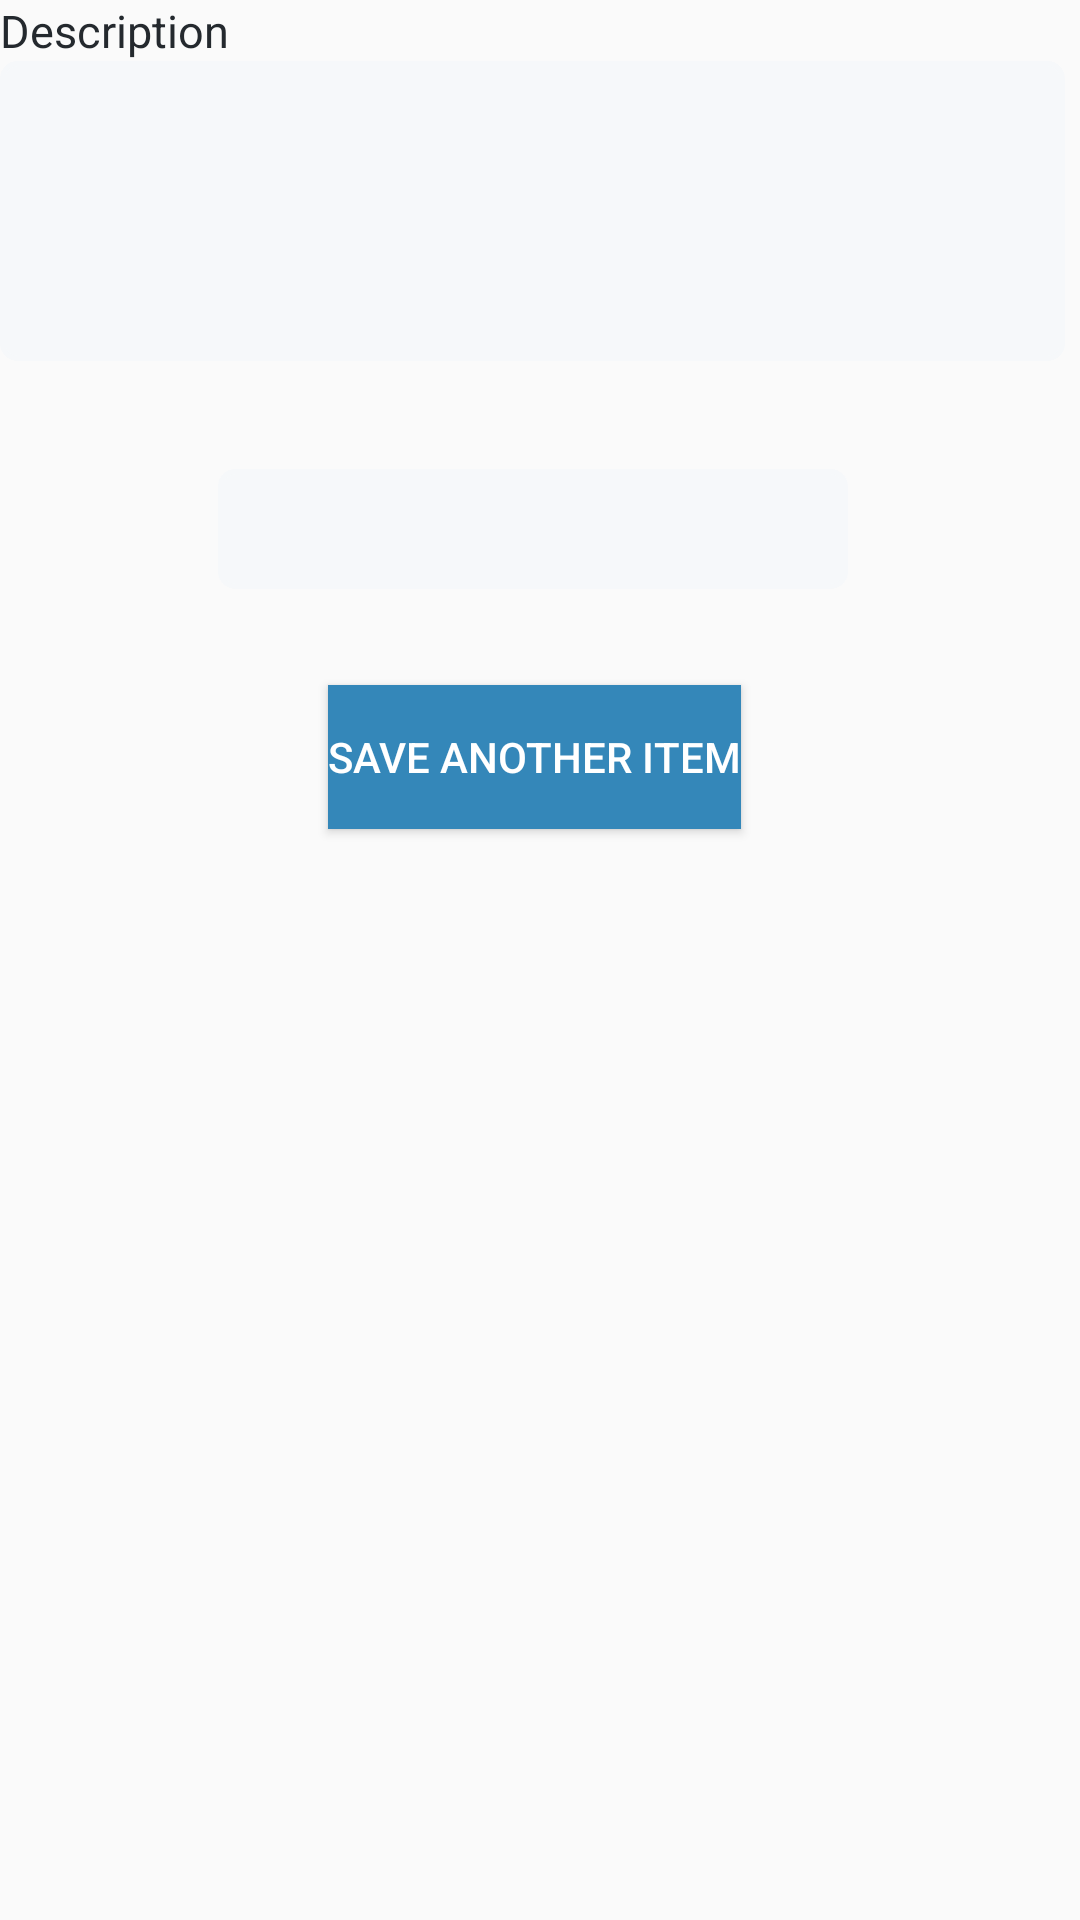

Here is an Android app screen rendered from its layout file. Give the layout XML and the strings, colors and styles it references.
<!-- AndroidManifest.xml: application theme AppTheme -->
<!-- res/layout/add_udharo_item.xml -->
<?xml version="1.0" encoding="utf-8"?>
<androidx.constraintlayout.widget.ConstraintLayout
    xmlns:android="http://schemas.android.com/apk/res/android"
    xmlns:app="http://schemas.android.com/apk/res-auto"
    xmlns:tools="http://schemas.android.com/tools"
    android:layout_width="match_parent"
    android:layout_height="match_parent">

    <include
        android:id="@+id/udharo_item"
        layout="@layout/description_udharo_item"
        app:layout_constraintEnd_toEndOf="parent"
        app:layout_constraintStart_toStartOf="parent"
        app:layout_constraintTop_toTopOf="parent">

    </include>


    <Button
        android:id="@+id/add_udharo_item_btn"
        android:layout_width="wrap_content"
        android:layout_height="wrap_content"
        android:layout_marginTop="32dp"
        android:background="@color/colorRegistrationLabels"
        android:text="Save another item"
        android:textColor="#fff"
        app:layout_constraintEnd_toEndOf="@+id/add_udharo_item_price"
        app:layout_constraintHorizontal_bias="0.509"
        app:layout_constraintStart_toStartOf="@+id/add_udharo_item_price"
        app:layout_constraintTop_toBottomOf="@+id/add_udharo_item_price" />

    <EditText
        android:id="@+id/add_udharo_item_price"
        android:layout_width="wrap_content"
        android:layout_height="@dimen/input_height"
        android:background="@drawable/text_input_border"
        android:layout_marginTop="36dp"
        android:ems="10"
        android:inputType="number"
        app:layout_constraintEnd_toEndOf="@+id/udharo_item"
        app:layout_constraintStart_toStartOf="@+id/udharo_item"
        app:layout_constraintTop_toBottomOf="@+id/udharo_item" />

</androidx.constraintlayout.widget.ConstraintLayout>
<!-- res/layout/description_udharo_item.xml (included above) -->
<?xml version="1.0" encoding="utf-8"?>
<LinearLayout android:id="@+id/label_input_layout"
    android:layout_width="match_parent"
    android:layout_height="wrap_content"
    android:orientation="vertical"
    android:layout_marginRight="@dimen/input_margin_right"
    android:layout_weight="1"
    xmlns:android="http://schemas.android.com/apk/res/android">
    <TextView
        android:layout_width="match_parent"
        android:layout_height="wrap_content"
        android:labelFor="@+id/description_edit_udharo_item"
        android:text="Description"
        style="@style/RegistrationLabelStyle"
        >
    </TextView>
    <EditText
        android:id="@+id/description_edit_udharo_item"
        android:layout_width="match_parent"
        android:layout_height="100sp"
        android:background="@drawable/text_input_border"
        android:inputType="textMultiLine"
        android:height="@dimen/input_height"
        android:textCursorDrawable="@drawable/black_cursor"
        android:paddingLeft="@dimen/input_padding_left"
        android:paddingRight="@dimen/input_padding_right"
        >

    </EditText>
</LinearLayout>
<!-- resources referenced by this layout -->
<resources>
  <color name="colorRegistrationLabels">#3487B9</color>
  <dimen name="input_height">40sp</dimen>
  <dimen name="input_margin_right">5sp</dimen>
  <dimen name="input_padding_left">5sp</dimen>
  <dimen name="input_padding_right">5sp</dimen>
  <!-- drawable black_cursor (drawable) -->
  <?xml version="1.0" encoding="utf-8"?>
  <shape xmlns:android="http://schemas.android.com/apk/res/android" android:shape="rectangle" >
      <size android:width="@dimen/input_cursor_width" />
      <solid android:color="#000000"/>
  
      <padding
          android:top="@dimen/input_cursor_margin_top"
          android:bottom="@dimen/input_cursor_margin_bottom" />
  </shape>
  <!-- drawable text_input_border (drawable) -->
  <?xml version="1.0" encoding="utf-8"?>
  <shape
      xmlns:android="http://schemas.android.com/apk/res/android"
      android:shape="rectangle">
      <solid android:color="#F6F8FA" />
      <stroke android:width="1.5dp"
          android:color="#F6F8FA" />
      <corners
          android:radius="5dp"/>
  </shape>
  <style name="RegistrationLabelStyle">
          <item name="android:textSize">@dimen/registration_label_font_size</item>
          <item name="android:textColor">@color/colorRegistrationFieldLabels</item>
          <item name="android:textStyle">normal</item>
      </style>
  <style name="AppTheme" parent="Theme.AppCompat.Light.DarkActionBar">
          
          <item name="colorPrimary">@color/colorPrimary</item>
          <item name="colorPrimaryDark">@color/colorPrimaryDark</item>
          <item name="colorAccent">@color/colorAccent</item>
      </style>
  <dimen name="input_cursor_width">1sp</dimen>
  <dimen name="input_cursor_margin_top">-5sp</dimen>
  <dimen name="input_cursor_margin_bottom">-3sp</dimen>
  <dimen name="registration_label_font_size">15sp</dimen>
  <color name="colorRegistrationFieldLabels">#24292E</color>
  <color name="colorPrimary">#3487B9</color>
  <color name="colorPrimaryDark">#00574B</color>
  <color name="colorAccent">#D81B60</color>
</resources>
